Photos from the image-classification dataset "data_processed" in the GitHub repository 1Line25/Brain-Tumor-Detection-AI. Its 4 classes are: glioma tumor, meningioma tumor, no tumor, pituitary tumor.

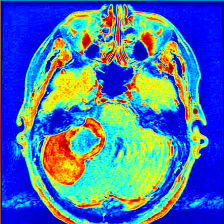
Label: meningioma tumor

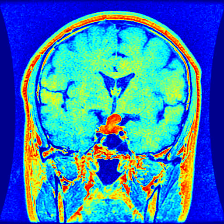
Label: pituitary tumor

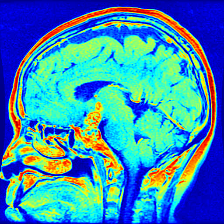
Label: pituitary tumor

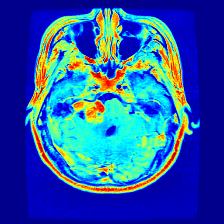
Label: meningioma tumor

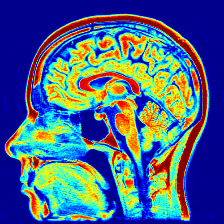
Label: no tumor

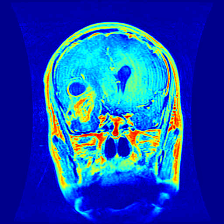
Label: glioma tumor
